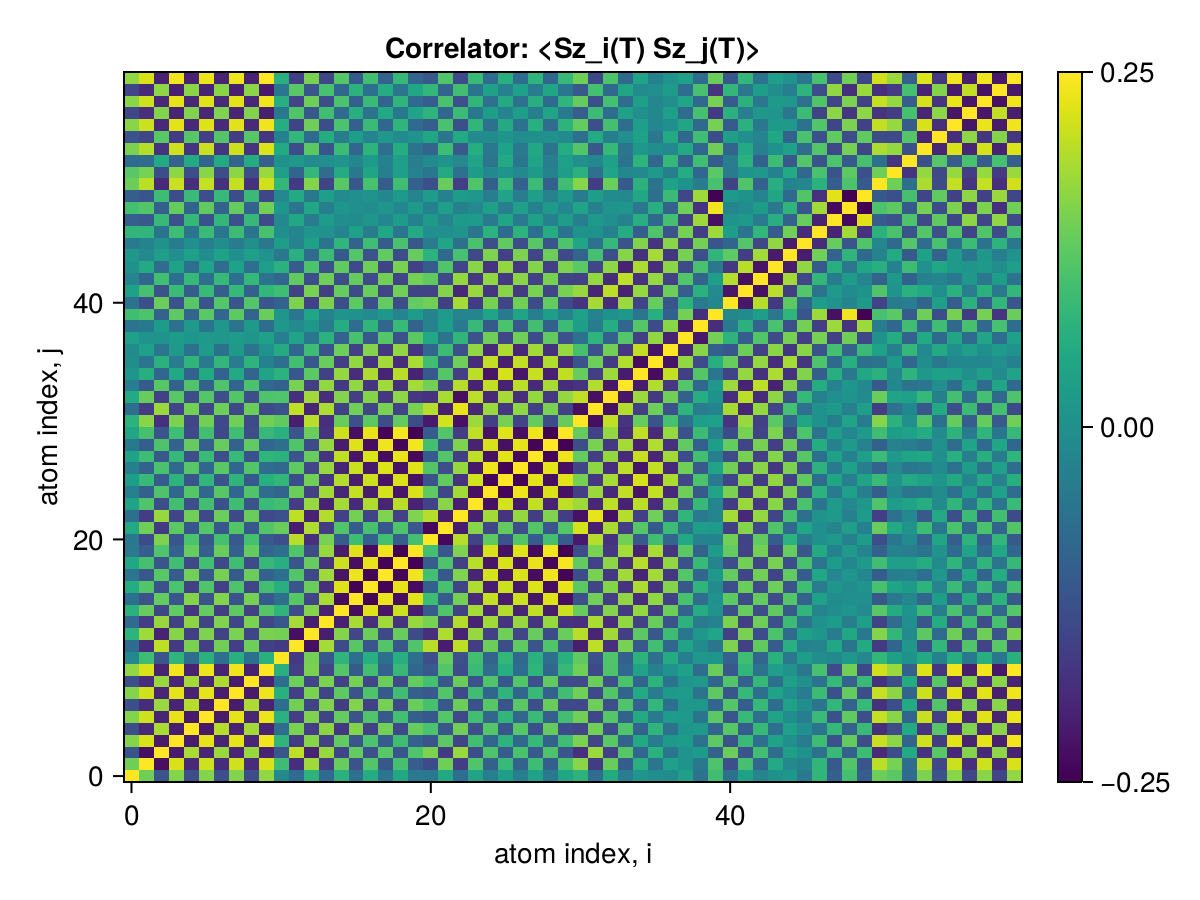

The data file committed next to this chart (first rows):
x1, x2, x3, x4, x5, x6, x7, x8, x9, x10, x11, x12, x13, x14, x15, x16, x17, x18, x19, x20, x21, x22, x23, x24
0.25, 0.141, -0.1197, 0.1589, -0.1306, 0.1574, -0.1273, 0.1578, -0.1303, 0.1689, -0.01232, -0.07399, 0.075, -0.07616, 0.06982, -0.06359, 0.05913, -0.05436, 0.04919, -0.04664, -0.04801, 0.05242, -0.06905, 0.04197
0.141, 0.25, -0.2285, 0.2218, -0.1904, 0.2132, -0.1844, 0.2142, -0.1847, 0.2221, 0.09553, -0.1811, 0.1785, -0.1602, 0.1348, -0.1225, 0.1158, -0.1109, 0.1041, -0.1017, -0.1337, 0.142, -0.1572, 0.1137
-0.1197, -0.2285, 0.25, -0.2108, 0.1858, -0.1968, 0.1752, -0.1957, 0.1734, -0.2007, -0.1163, 0.2013, -0.1998, 0.1744, -0.1448, 0.132, -0.1256, 0.1218, -0.1157, 0.1138, 0.1533, -0.162, 0.1738, -0.1313
0.1589, 0.2218, -0.2108, 0.25, -0.2097, 0.2315, -0.1971, 0.2308, -0.1956, 0.2399, 0.07832, -0.1644, 0.1607, -0.1505, 0.1296, -0.1179, 0.1108, -0.1048, 0.0972, -0.09424, -0.1175, 0.1254, -0.1445, 0.1001
-0.1306, -0.1904, 0.1858, -0.2097, 0.25, -0.2139, 0.1946, -0.1987, 0.1821, -0.1997, -0.07306, 0.1501, -0.1562, 0.1648, -0.1697, 0.158, -0.151, 0.145, -0.1373, 0.1344, 0.1091, -0.1175, 0.1433, -0.1267
0.1574, 0.2132, -0.1968, 0.2315, -0.2139, 0.25, -0.2112, 0.2303, -0.1961, 0.2358, 0.07159, -0.1557, 0.154, -0.1483, 0.1337, -0.122, 0.1149, -0.1089, 0.1013, -0.09834, -0.1103, 0.1183, -0.1389, 0.1009
-0.1273, -0.1844, 0.1752, -0.1971, 0.1946, -0.2112, 0.25, -0.2086, 0.1886, -0.1971, -0.0688, 0.1445, -0.1487, 0.1554, -0.1581, 0.1573, -0.1536, 0.1476, -0.14, 0.137, 0.1046, -0.1132, 0.1395, -0.1244
0.1578, 0.2142, -0.1957, 0.2308, -0.1987, 0.2303, -0.2086, 0.25, -0.2103, 0.2384, 0.06898, -0.1538, 0.1511, -0.144, 0.1279, -0.1186, 0.1123, -0.1063, 0.09869, -0.09572, -0.1085, 0.1165, -0.1369, 0.09771
-0.1303, -0.1847, 0.1734, -0.1956, 0.1821, -0.1961, 0.1886, -0.2103, 0.25, -0.1988, -0.06566, 0.1406, -0.1447, 0.1509, -0.1509, 0.1475, -0.1434, 0.1394, -0.1367, 0.1323, 0.1035, -0.1122, 0.138, -0.1207
0.1689, 0.2221, -0.2007, 0.2399, -0.1997, 0.2358, -0.1971, 0.2384, -0.1988, 0.25, 0.06864, -0.155, 0.1507, -0.1404, 0.1195, -0.1078, 0.1008, -0.09475, 0.08713, -0.08417, -0.1082, 0.1161, -0.1351, 0.09005
-0.01232, 0.09553, -0.1163, 0.07832, -0.07306, 0.07159, -0.0688, 0.06898, -0.06566, 0.06864, 0.25, -0.1623, 0.145, -0.1119, 0.07726, -0.06702, 0.06428, -0.0662, 0.06529, -0.06639, -0.1295, 0.1354, -0.126, 0.1007
-0.07399, -0.1811, 0.2013, -0.1644, 0.1501, -0.1557, 0.1445, -0.1538, 0.1406, -0.155, -0.1623, 0.25, -0.2272, 0.1838, -0.136, 0.121, -0.1162, 0.1174, -0.1147, 0.1151, 0.1976, -0.2076, 0.2014, -0.1586
0.075, 0.1785, -0.1998, 0.1607, -0.1562, 0.154, -0.1487, 0.1511, -0.1447, 0.1507, 0.145, -0.2272, 0.25, -0.2062, 0.1583, -0.143, 0.1378, -0.1383, 0.135, -0.1348, -0.1802, 0.1901, -0.1981, 0.1719
-0.07616, -0.1602, 0.1744, -0.1505, 0.1648, -0.1483, 0.1554, -0.144, 0.1509, -0.1404, -0.1119, 0.1838, -0.2062, 0.25, -0.202, 0.1861, -0.1804, 0.1791, -0.1746, 0.1733, 0.1483, -0.1583, 0.1932, -0.1996
0.06982, 0.1348, -0.1448, 0.1296, -0.1697, 0.1337, -0.1581, 0.1279, -0.1509, 0.1195, 0.07726, -0.136, 0.1583, -0.202, 0.25, -0.2319, 0.225, -0.2194, 0.2122, -0.2095, -0.1038, 0.1138, -0.1517, 0.1834
-0.06359, -0.1225, 0.132, -0.1179, 0.158, -0.122, 0.1573, -0.1186, 0.1475, -0.1078, -0.06702, 0.121, -0.143, 0.1861, -0.2319, 0.25, -0.243, 0.2369, -0.2293, 0.2264, 0.09463, -0.1056, 0.1463, -0.1878
0.05913, 0.1158, -0.1256, 0.1108, -0.151, 0.1149, -0.1536, 0.1123, -0.1434, 0.1008, 0.06428, -0.1162, 0.1378, -0.1804, 0.225, -0.243, 0.25, -0.2414, 0.2338, -0.2309, -0.0953, 0.1068, -0.1478, 0.1911
-0.05436, -0.1109, 0.1218, -0.1048, 0.145, -0.1089, 0.1476, -0.1063, 0.1394, -0.09475, -0.0662, 0.1174, -0.1383, 0.1791, -0.2194, 0.2369, -0.2414, 0.25, -0.2424, 0.2394, 0.1012, -0.1129, 0.1542, -0.1978
0.04919, 0.1041, -0.1157, 0.0972, -0.1373, 0.1013, -0.14, 0.09869, -0.1367, 0.08713, 0.06529, -0.1147, 0.135, -0.1746, 0.2122, -0.2293, 0.2338, -0.2424, 0.25, -0.2456, -0.1004, 0.1122, -0.1535, 0.1978
-0.04664, -0.1017, 0.1138, -0.09424, 0.1344, -0.09834, 0.137, -0.09572, 0.1323, -0.08417, -0.06639, 0.1151, -0.1348, 0.1733, -0.2095, 0.2264, -0.2309, 0.2394, -0.2456, 0.25, 0.1017, -0.1137, 0.155, -0.1997
-0.04801, -0.1337, 0.1533, -0.1175, 0.1091, -0.1103, 0.1046, -0.1085, 0.1035, -0.1082, -0.1295, 0.1976, -0.1802, 0.1483, -0.1038, 0.09463, -0.0953, 0.1012, -0.1004, 0.1017, 0.25, -0.2369, 0.1953, -0.149
0.05242, 0.142, -0.162, 0.1254, -0.1175, 0.1183, -0.1132, 0.1165, -0.1122, 0.1161, 0.1354, -0.2076, 0.1901, -0.1583, 0.1138, -0.1056, 0.1068, -0.1129, 0.1122, -0.1137, -0.2369, 0.25, -0.2075, 0.1613
-0.06905, -0.1572, 0.1738, -0.1445, 0.1433, -0.1389, 0.1395, -0.1369, 0.138, -0.1351, -0.126, 0.2014, -0.1981, 0.1932, -0.1517, 0.1463, -0.1478, 0.1542, -0.1535, 0.155, 0.1953, -0.2075, 0.25, -0.2029
0.04197, 0.1137, -0.1313, 0.1001, -0.1267, 0.1009, -0.1244, 0.09771, -0.1207, 0.09005, 0.1007, -0.1586, 0.1719, -0.1996, 0.1834, -0.1878, 0.1911, -0.1978, 0.1978, -0.1997, -0.149, 0.1613, -0.2029, 0.25
-0.0317, -0.09491, 0.1122, -0.08166, 0.1192, -0.08517, 0.121, -0.08246, 0.115, -0.07166, -0.08768, 0.1383, -0.1519, 0.1801, -0.1938, 0.2053, -0.2097, 0.2178, -0.2186, 0.2205, 0.1279, -0.1403, 0.1818, -0.2268
0.02884, 0.08833, -0.1051, 0.07565, -0.1158, 0.07974, -0.1184, 0.07713, -0.112, 0.06557, 0.08119, -0.1286, 0.1429, -0.1721, 0.1942, -0.2078, 0.2124, -0.2208, 0.222, -0.2239, -0.1188, 0.1308, -0.1715, 0.2168
-0.03329, -0.0927, 0.1085, -0.08098, 0.1204, -0.08504, 0.123, -0.08248, 0.1167, -0.07114, -0.08004, 0.1286, -0.1434, 0.1735, -0.197, 0.2107, -0.2152, 0.2235, -0.2245, 0.2264, 0.1174, -0.1296, 0.1708, -0.2154
0.0399, 0.09555, -0.109, 0.08656, -0.1267, 0.09066, -0.1293, 0.08804, -0.1229, 0.07648, 0.06968, -0.1169, 0.1349, -0.1705, 0.2028, -0.2187, 0.2233, -0.2317, 0.2329, -0.2348, -0.1048, 0.1168, -0.1577, 0.203
-0.04577, -0.1008, 0.1129, -0.0933, 0.1333, -0.09739, 0.136, -0.09479, 0.1296, -0.08326, -0.06649, 0.1147, -0.1342, 0.1723, -0.2083, 0.2251, -0.2296, 0.2381, -0.2393, 0.2412, 0.1016, -0.1135, 0.1547, -0.1997
0.04791, 0.1041, -0.1162, 0.09663, -0.1366, 0.1007, -0.1393, 0.09812, -0.1331, 0.0866, 0.06809, -0.1178, 0.1373, -0.1756, 0.2116, -0.2283, 0.2328, -0.2413, 0.2438, -0.246, -0.1043, 0.1163, -0.1577, 0.2023
0.07341, 0.1637, -0.1796, 0.1514, -0.1427, 0.1442, -0.1382, 0.1425, -0.1364, 0.1423, 0.1295, -0.207, 0.1977, -0.1803, 0.1361, -0.1261, 0.1254, -0.1309, 0.1298, -0.1307, -0.2131, 0.2169, -0.2237, 0.1776
-0.07058, -0.1587, 0.1747, -0.1464, 0.1443, -0.1407, 0.1407, -0.1388, 0.1386, -0.1371, -0.1258, 0.2015, -0.1963, 0.1874, -0.1498, 0.1434, -0.1438, 0.1499, -0.1492, 0.1504, 0.1947, -0.2044, 0.2324, -0.1923
0.05564, 0.1356, -0.1525, 0.1225, -0.1316, 0.1193, -0.1294, 0.1171, -0.1268, 0.1129, 0.1138, -0.1805, 0.1811, -0.184, 0.1578, -0.1569, 0.1593, -0.1662, 0.1661, -0.1677, -0.1752, 0.1871, -0.2277, 0.2005
-0.03638, -0.104, 0.1213, -0.09057, 0.1138, -0.0907, 0.1138, -0.08833, 0.1096, -0.08076, -0.09563, 0.1495, -0.1556, 0.1692, -0.1639, 0.1693, -0.1728, 0.1803, -0.1809, 0.1826, 0.1447, -0.1562, 0.1953, -0.2002
0.01282, 0.06566, -0.08359, 0.05174, -0.09188, 0.05584, -0.09452, 0.05322, -0.08839, 0.04167, 0.07393, -0.1124, 0.125, -0.1512, 0.1709, -0.1839, 0.1886, -0.1969, 0.1984, -0.2003, -0.1084, 0.1193, -0.1565, 0.1999
-0.005028, -0.05271, 0.07054, -0.03881, 0.07843, -0.04285, 0.08102, -0.04027, 0.07515, -0.02888, -0.06695, 0.09964, -0.1117, 0.137, -0.1565, 0.1692, -0.174, 0.182, -0.1837, 0.1857, 0.09766, -0.1077, 0.1422, -0.1851
-0.00656, 0.03495, -0.05325, 0.02062, -0.06077, 0.02472, -0.0634, 0.0221, -0.05779, 0.01055, 0.0587, -0.08384, 0.09554, -0.1201, 0.14, -0.1527, 0.1578, -0.1658, 0.1681, -0.1702, -0.08512, 0.09409, -0.1254, 0.169
0.03541, 0.01086, 0.007947, 0.02579, 0.01428, 0.0217, 0.0169, 0.02431, 0.01215, 0.03583, -0.03589, 0.04118, -0.05152, 0.07345, -0.09342, 0.106, -0.1114, 0.119, -0.1228, 0.1252, 0.05078, -0.05668, 0.07875, -0.1224
-0.05702, -0.04497, 0.0257, -0.06041, 0.02023, -0.05631, 0.0176, -0.05893, 0.02176, -0.07047, 0.0191, -0.009641, 0.01902, -0.0391, 0.05926, -0.07172, 0.07736, -0.08476, 0.08965, -0.09224, -0.02551, 0.02914, -0.04441, 0.08841
0.09883, 0.1112, -0.0911, 0.1275, -0.0873, 0.1234, -0.08468, 0.126, -0.08791, 0.1375, 0.0137, -0.05189, 0.0444, -0.02802, 0.007582, 0.004596, -0.01076, 0.01764, -0.02359, 0.02633, -0.02439, 0.02507, -0.02271, -0.02166
-0.0611, -0.1273, 0.1376, -0.1195, 0.1209, -0.1166, 0.1189, -0.1153, 0.1171, -0.1136, -0.09409, 0.1542, -0.1532, 0.1521, -0.1295, 0.1269, -0.1275, 0.1318, -0.1307, 0.1315, 0.1448, -0.154, 0.1832, -0.1592
0.03622, 0.1038, -0.1208, 0.09055, -0.1027, 0.08819, -0.1012, 0.08602, -0.09845, 0.08106, 0.09672, -0.1497, 0.1506, -0.1539, 0.1338, -0.1342, 0.1368, -0.1436, 0.144, -0.1456, -0.1484, 0.1582, -0.1913, 0.1741
-0.02255, -0.08199, 0.09943, -0.0684, 0.08731, -0.06758, 0.08673, -0.06529, 0.08338, -0.05875, -0.08511, 0.1291, -0.1325, 0.1408, -0.13, 0.1334, -0.1366, 0.1437, -0.1445, 0.1463, 0.1294, -0.1388, 0.1709, -0.1678
0.005008, 0.05405, -0.07207, 0.03995, -0.06878, 0.04139, -0.06966, 0.03892, -0.06534, 0.03004, 0.07007, -0.1027, 0.1099, -0.1256, 0.1287, -0.1364, 0.1406, -0.1481, 0.1496, -0.1515, -0.1046, 0.1135, -0.1449, 0.1627
0.01929, -0.01506, 0.03355, -0.0004662, 0.0359, -0.003461, 0.0378, -0.0009105, 0.03313, 0.00952, -0.04956, 0.06572, -0.07476, 0.09411, -0.1071, 0.1177, -0.1226, 0.1302, -0.1326, 0.1347, 0.07212, -0.07925, 0.1052, -0.1382
-0.04469, -0.02543, 0.006412, -0.04058, 0.0004149, -0.03649, -0.00221, -0.0391, 0.002493, -0.05064, 0.02876, -0.0277, 0.03768, -0.05891, 0.07898, -0.09152, 0.09701, -0.1046, 0.1081, -0.1104, -0.03961, 0.04465, -0.06424, 0.1081
0.0788, 0.0796, -0.06, 0.09544, -0.05541, 0.09136, -0.05279, 0.09397, -0.05657, 0.1055, -0.001776, -0.0228, 0.01442, 0.003682, -0.02391, 0.03617, -0.04207, 0.04917, -0.05415, 0.05672, -0.001162, -0.0002661, 0.008986, -0.05302
-0.09743, -0.1089, 0.0889, -0.1252, 0.08503, -0.1211, 0.0824, -0.1237, 0.08568, -0.1353, -0.01259, 0.04982, -0.04225, 0.02572, -0.005293, -0.006897, 0.01305, -0.01994, 0.02585, -0.02859, 0.02279, -0.0233, 0.0204, 0.02397
0.1022, 0.1167, -0.09664, 0.133, -0.0929, 0.1289, -0.09027, 0.1315, -0.09343, 0.143, 0.01665, -0.0573, 0.04994, -0.03384, 0.0133, -0.001141, -0.005058, 0.01187, -0.01789, 0.02064, -0.02891, 0.02996, -0.02866, -0.01573
-0.1005, -0.1142, 0.09426, -0.1304, 0.09036, -0.1263, 0.08774, -0.1289, 0.09091, -0.1404, -0.01569, 0.0553, -0.04785, 0.03157, -0.01094, -0.001233, 0.007402, -0.01421, 0.02019, -0.02293, 0.02738, -0.02829, 0.02659, 0.01777
0.1398, 0.1999, -0.1881, 0.2098, -0.1797, 0.2056, -0.177, 0.2071, -0.1778, 0.2152, 0.08148, -0.163, 0.158, -0.1476, 0.1223, -0.1118, 0.1067, -0.1036, 0.09774, -0.0958, -0.1269, 0.1351, -0.1558, 0.1142
0.1229, 0.149, -0.1285, 0.1658, -0.1302, 0.1628, -0.1283, 0.1653, -0.1305, 0.1757, 0.03177, -0.08676, 0.08245, -0.07231, 0.05835, -0.04844, 0.04229, -0.03601, 0.02998, -0.0273, -0.05131, 0.05498, -0.06159, 0.02711
-0.07465, -0.07253, 0.05308, -0.08826, 0.05645, -0.0861, 0.05509, -0.08859, 0.05789, -0.09814, 0.006626, 0.01547, -0.01066, -0.0004238, 0.008796, -0.01735, 0.02264, -0.02928, 0.03368, -0.03609, -0.007708, 0.008564, -0.01542, 0.04141
0.1523, 0.1958, -0.1747, 0.2132, -0.1731, 0.2092, -0.1705, 0.2118, -0.1726, 0.2233, 0.05559, -0.1305, 0.1255, -0.1138, 0.09311, -0.08131, 0.07448, -0.06827, 0.06118, -0.0583, -0.08838, 0.09451, -0.1084, 0.06367
-0.1187, -0.1426, 0.1222, -0.1594, 0.1196, -0.1554, 0.1171, -0.158, 0.12, -0.1694, -0.02921, 0.08115, -0.07473, 0.06045, -0.04055, 0.02872, -0.02233, 0.01573, -0.009805, 0.007116, 0.04828, -0.05098, 0.05456, -0.01103
0.1624, 0.2118, -0.1905, 0.2295, -0.1893, 0.2254, -0.1866, 0.228, -0.1885, 0.2395, 0.06355, -0.1455, 0.1408, -0.13, 0.1091, -0.09737, 0.09041, -0.08432, 0.07687, -0.07393, -0.1005, 0.1076, -0.1247, 0.07969
-0.1421, -0.1796, 0.1588, -0.1969, 0.1567, -0.1928, 0.1541, -0.1954, 0.1564, -0.2069, -0.04762, 0.1156, -0.11, 0.0974, -0.07668, 0.06479, -0.05808, 0.05174, -0.04485, 0.04199, 0.07625, -0.08133, 0.09208, -0.0473
0.163, 0.2128, -0.1915, 0.2305, -0.1902, 0.2264, -0.1876, 0.229, -0.1895, 0.2405, 0.06402, -0.1463, 0.1417, -0.131, 0.1101, -0.09834, 0.09137, -0.08529, 0.07782, -0.07487, -0.1012, 0.1084, -0.1256, 0.08065
-0.1469, -0.1873, 0.1664, -0.2047, 0.1645, -0.2006, 0.1619, -0.2032, 0.1641, -0.2147, -0.05146, 0.1227, -0.1174, 0.1052, -0.08446, 0.0726, -0.06584, 0.05956, -0.05247, 0.04958, 0.08202, -0.08762, 0.09993, -0.0551
0.1689, 0.2221, -0.2007, 0.2399, -0.1997, 0.2358, -0.1971, 0.2384, -0.1988, 0.25, 0.06864, -0.155, 0.1507, -0.1404, 0.1195, -0.1078, 0.1008, -0.09475, 0.08714, -0.08418, -0.1082, 0.1161, -0.1351, 0.09006
